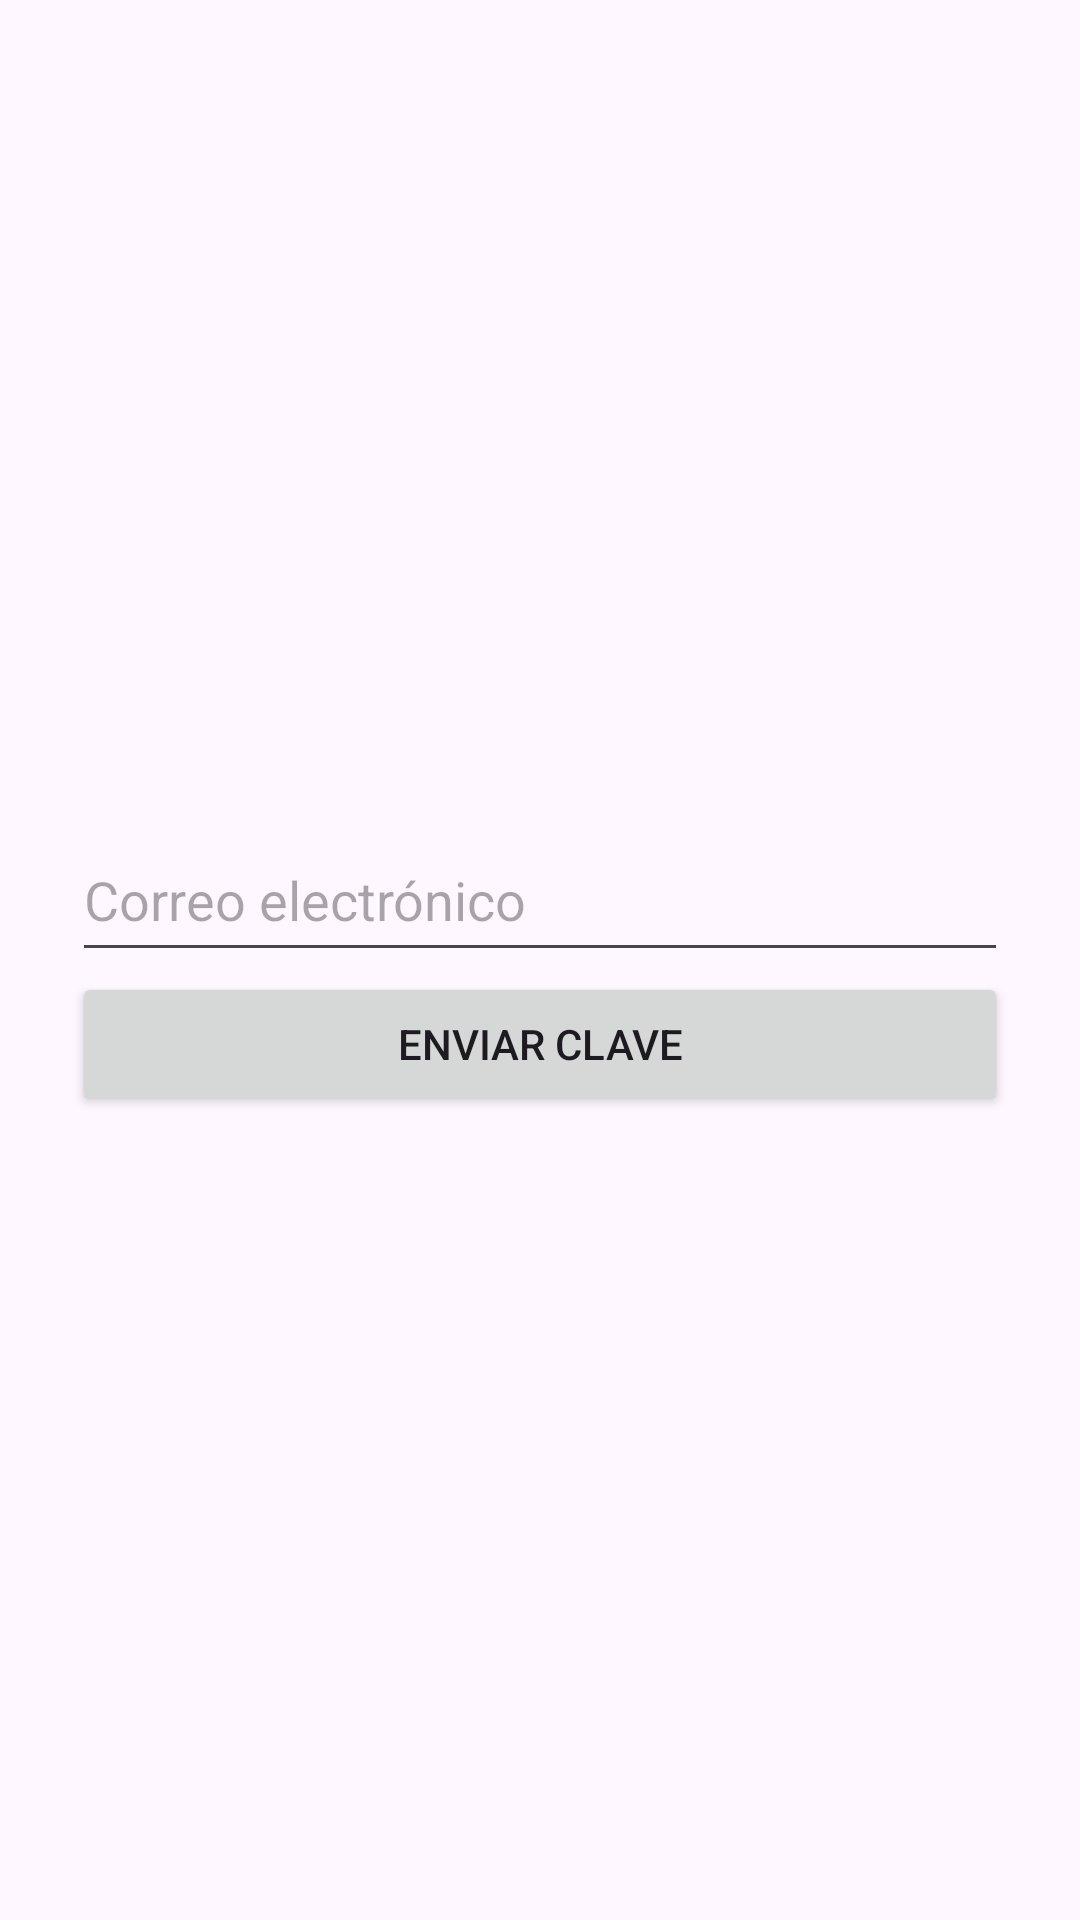

Here is an Android app screen rendered from its layout file. Give the layout XML and the strings, colors and styles it references.
<!-- AndroidManifest.xml: application theme Theme.Android_EVA2_IoT -->
<!-- res/layout/activity_recover.xml -->
<?xml version="1.0" encoding="utf-8"?>
<androidx.constraintlayout.widget.ConstraintLayout xmlns:android="http://schemas.android.com/apk/res/android"
    xmlns:app="http://schemas.android.com/apk/res-auto"
    xmlns:tools="http://schemas.android.com/tools"
    android:id="@+id/main"
    android:layout_width="match_parent"
    android:layout_height="match_parent"
    tools:context=".RecoverActivity">

    <LinearLayout xmlns:android="http://schemas.android.com/apk/res/android"
        android:orientation="vertical"
        android:padding="24dp"
        android:gravity="center"
        android:layout_width="match_parent"
        android:layout_height="match_parent">

        <EditText
            android:id="@+id/etMail"
            android:hint="Correo electrónico"
            android:inputType="textEmailAddress"
            android:layout_width="match_parent"
            android:layout_height="wrap_content"
            android:minHeight="48dp"
            android:paddingVertical="12dp"
            android:layout_marginTop="8dp" />

        <Button
            android:id="@+id/btnRecover"
            android:text="Enviar clave"
            android:layout_width="match_parent"
            android:layout_height="wrap_content" />
    </LinearLayout>


</androidx.constraintlayout.widget.ConstraintLayout>
<!-- resources referenced by this layout -->
<resources>
  <style name="Theme.Android_EVA2_IoT" parent="Base.Theme.Android_EVA2_IoT" />
  <style name="Base.Theme.Android_EVA2_IoT" parent="Theme.Material3.DayNight.NoActionBar">
          
          
      </style>
</resources>
